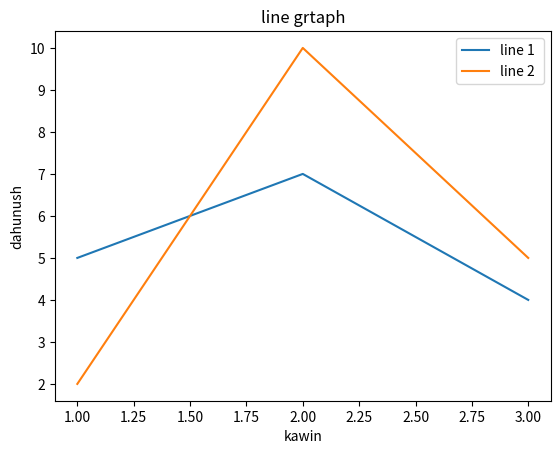

The matplotlib source for this figure:
import matplotlib.pyplot as plt

data:list = [[1,2,3],[5,7,4],[2,10,5]]

plt.plot(data[0] , data[1] , label = 'line 1 ')
plt.plot(data[0] , data[2] , label = 'line 2')
plt.xlabel("kawin")
plt.ylabel("dahunush")
plt.title("line grtaph")
plt.legend()
plt.show()

